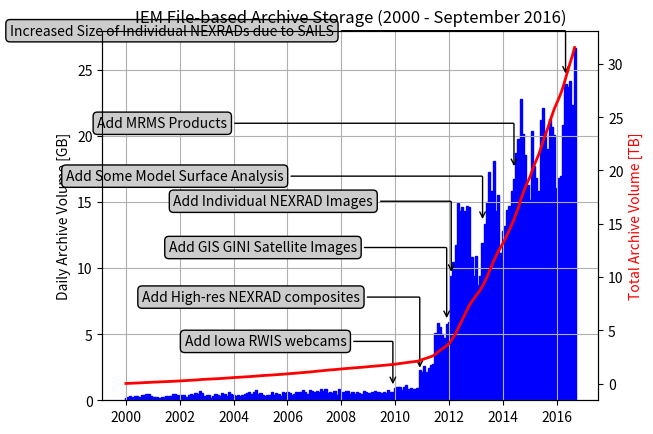

Reproduce this figure in Python.
"""Plot archive sizes."""
import datetime

import matplotlib.pyplot as plt

data = """250528    2000/02/01
346308    2000/03/01
263984    2000/04/01
335016    2000/05/01
360636    2000/06/01
240368    2000/07/01
410548    2000/08/01
393456    2000/09/01
463152    2000/10/01
461328    2000/11/01
336092    2000/12/01
244284    2001/01/01
236028    2001/02/01
246912    2001/03/01
180504    2001/04/01
275700    2001/05/01
277644    2001/06/01
338808    2001/07/01
334916    2001/08/01
296244    2001/09/01
485216    2001/10/01
495740    2001/11/01
375212    2001/12/01
310176    2002/01/01
382944    2002/02/01
394776    2002/03/01
278288    2002/04/01
400956    2002/05/01
501232    2002/06/01
361456    2002/07/01
533072    2002/08/01
496040    2002/09/01
727208    2002/10/01
575364    2002/11/01
314956    2002/12/01
423760    2003/01/01
413720    2003/02/01
182256    2003/03/01
290992    2003/04/01
459764    2003/05/01
406356    2003/06/01
332108    2003/07/01
562540    2003/08/01
504564    2003/09/01
346636    2003/10/01
607092    2003/11/01
499664    2003/12/01
414780    2004/01/01
326536    2004/02/01
399616    2004/03/01
288464    2004/04/01
432024    2004/05/01
457844    2004/06/01
539544    2004/07/01
608544    2004/08/01
506428    2004/09/01
615492    2004/10/01
807240    2004/11/01
495284    2004/12/01
567816    2005/01/01
401436    2005/02/01
308528    2005/03/01
407776    2005/04/01
412300    2005/05/01
595624    2005/06/01
431048    2005/07/01
535696    2005/08/01
466200    2005/09/01
344928    2005/10/01
650228    2005/11/01
554060    2005/12/01
631944    2006/01/01
540336    2006/02/01
408488    2006/03/01
470556    2006/04/01
613820    2006/05/01
653584    2006/06/01
601124    2006/07/01
779828    2006/08/01
660344    2006/09/01
470704    2006/10/01
739728    2006/11/01
735540    2006/12/01
626064    2007/01/01
673632    2007/02/01
651055    2007/03/01
870760    2007/04/01
681004    2007/05/01
850368    2007/06/01
530316    2007/07/01
624020    2007/08/01
539412    2007/09/01
676316    2007/10/01
375704    2007/11/01
880456    2007/12/01
554184    2008/01/01
614552    2008/02/01
664740    2008/03/01
665676    2008/04/01
495052    2008/05/01
640148    2008/06/01
488032    2008/07/01
633224    2008/08/01
515140    2008/09/01
469488    2008/10/01
714960    2008/11/01
640180    2008/12/01
584844    2009/01/01
539840    2009/02/01
610968    2009/03/01
686840    2009/04/01
655136    2009/05/01
661900    2009/06/01
561800    2009/07/01
630108    2009/08/01
525672    2009/09/01
786304    2009/10/01
652108    2009/11/01
639504    2009/12/01
914912    2010/01/01
1033280    2010/02/01
983512    2010/03/01
809028    2010/04/01
1000896    2010/05/01
1123532    2010/06/01
884704    2010/07/01
926912    2010/08/01
822816    2010/09/01
855136    2010/10/01
959316    2010/11/01
2310372    2010/12/01
2108408    2011/01/01
2597752    2011/02/01
2167468    2011/03/01
2412480    2011/04/01
2633772    2011/05/01
2741588    2011/06/01
5074592    2011/07/01
5830220    2011/08/01
5576488    2011/09/01
5025732    2011/10/01
4679484    2011/11/01
5746596    2011/12/01
5885144    2012/01/01
9434080    2012/02/01
10440768    2012/03/01
11764580    2012/04/01
14935252    2012/05/01
14333220    2012/06/01
14652408    2012/07/01
14288116    2012/08/01
14695496    2012/09/01
14631568    2012/10/01
10853392    2012/11/01
9394536    2012/12/01
10938140    2013/01/01
8704624    2013/02/01
9389384    2013/03/01
11912876    2013/04/01
13314104    2013/05/01
15014032    2013/06/01
17294188    2013/07/01
15805628    2013/08/01
18090736    2013/09/01
14353456    2013/10/01
15525156    2013/11/01
11172848    2013/12/01
12781908    2014/01/01
13150604    2014/02/01
14397756    2014/03/01
14674300    2014/04/01
15832844    2014/05/01
16729728    2014/06/01
18721972    2014/07/01
19781048    2014/08/01
22784752    2014/09/01
20139536    2014/10/01
18538720    2014/11/01
16281792    2014/12/01
15144216    2015/01/01
20402968    2015/02/01
17696484    2015/03/01
16849440    2015/04/01
15795596    2015/05/01
21234868    2015/06/01
22091156    2015/07/01
20291432    2015/08/01
19017312    2015/09/01
21259324    2015/10/01
20684676    2015/11/01
20085256    2015/12/01
16077172    2016/01/01
16823996    2016/02/01
16984572    2016/03/01
20808028    2016/04/01
23953816    2016/05/01
23686664    2016/06/01
24184016    2016/07/01
22299404    2016/08/01
26626264    2016/09/01"""


def main():
    """Go Main Go."""
    dates = [datetime.date(2000, 1, 1)]
    szs = [0.2]
    accum = [0.0002 * 30.0]
    for line in data.split("\n"):
        tokens = line.strip().split()
        sz = float(tokens[0]) / 1000000.0
        szs.append(sz)
        accum.append(accum[-1] + 30.0 * sz / 1000.0)
        dates.append(datetime.datetime.strptime(tokens[1], "%Y/%m/%d"))

    (fig, ax) = plt.subplots(1, 1)

    ax.bar(dates, szs, width=30, fc="b", ec="b")
    ax2 = ax.twinx()
    ax2.plot(dates, accum, lw=2, c="r")
    ax2.set_ylabel("Total Archive Volume [TB]", color="r")
    ax.set_ylabel("Daily Archive Volume [GB]")
    ax.grid(True)
    ax.set_title("IEM File-based Archive Storage (2000 - September 2016)")

    ax.annotate(
        "Add Iowa RWIS webcams",
        xy=(datetime.datetime(2009, 12, 1), 1.0),
        xycoords="data",
        xytext=(-150, 30),
        textcoords="offset points",
        bbox=dict(boxstyle="round", fc="0.8"),
        arrowprops=dict(
            arrowstyle="->", connectionstyle="angle,angleA=0,angleB=90,rad=1"
        ),
    )

    ax.annotate(
        "Add High-res NEXRAD composites",
        xy=(datetime.datetime(2010, 12, 1), 2.25),
        xycoords="data",
        xytext=(-200, 50),
        textcoords="offset points",
        bbox=dict(boxstyle="round", fc="0.8"),
        arrowprops=dict(
            arrowstyle="->", connectionstyle="angle,angleA=0,angleB=90,rad=1"
        ),
    )

    ax.annotate(
        "Add GIS GINI Satellite Images",
        xy=(datetime.datetime(2011, 12, 1), 6),
        xycoords="data",
        xytext=(-200, 50),
        textcoords="offset points",
        bbox=dict(boxstyle="round", fc="0.8"),
        arrowprops=dict(
            arrowstyle="->", connectionstyle="angle,angleA=0,angleB=90,rad=1"
        ),
    )

    ax.annotate(
        "Add Individual NEXRAD Images",
        xy=(datetime.datetime(2012, 2, 1), 9.5),
        xycoords="data",
        xytext=(-200, 50),
        textcoords="offset points",
        bbox=dict(boxstyle="round", fc="0.8"),
        arrowprops=dict(
            arrowstyle="->", connectionstyle="angle,angleA=0,angleB=90,rad=1"
        ),
    )

    ax.annotate(
        "Add Some Model Surface Analysis",
        xy=(datetime.datetime(2013, 4, 1), 13.5),
        xycoords="data",
        xytext=(-300, 30),
        textcoords="offset points",
        bbox=dict(boxstyle="round", fc="0.8"),
        arrowprops=dict(
            arrowstyle="->", connectionstyle="angle,angleA=0,angleB=90,rad=1"
        ),
    )

    ax.annotate(
        "Add MRMS Products",
        xy=(datetime.datetime(2014, 6, 1), 17.5),
        xycoords="data",
        xytext=(-300, 30),
        textcoords="offset points",
        bbox=dict(boxstyle="round", fc="0.8"),
        arrowprops=dict(
            arrowstyle="->", connectionstyle="angle,angleA=0,angleB=90,rad=1"
        ),
    )

    ax.annotate(
        "Increased Size of Individual NEXRADs due to SAILS",
        xy=(datetime.datetime(2016, 5, 1), 24.5),
        xycoords="data",
        xytext=(-400, 30),
        textcoords="offset points",
        bbox=dict(boxstyle="round", fc="0.8"),
        arrowprops=dict(
            arrowstyle="->", connectionstyle="angle,angleA=0,angleB=90,rad=1"
        ),
    )

    fig.savefig("test.png")


if __name__ == "__main__":
    main()
